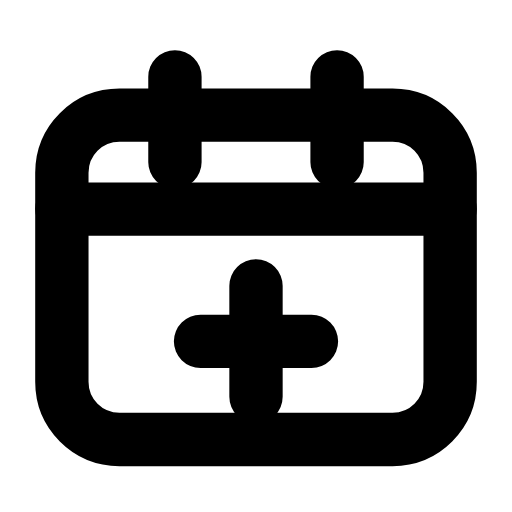
t = 0.00 s
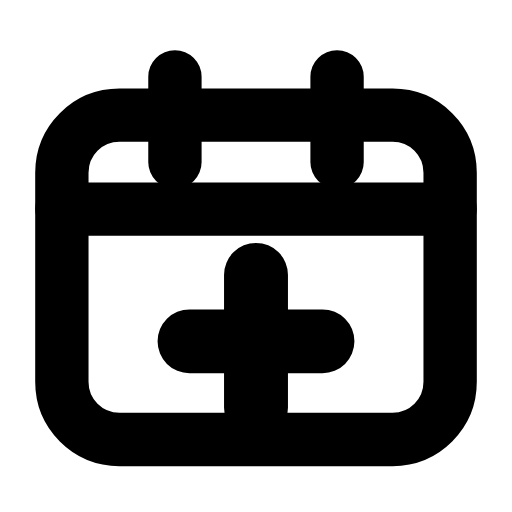
t = 0.20 s
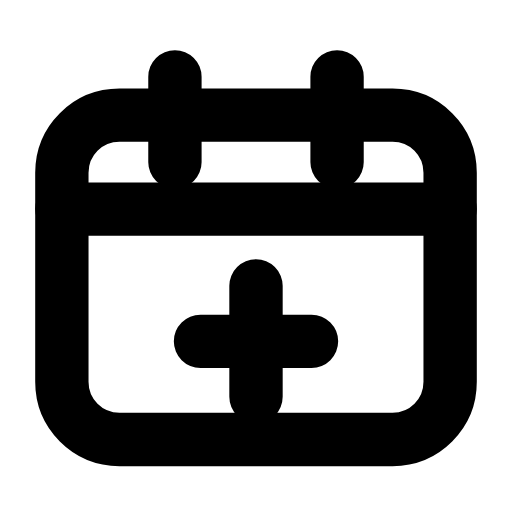
t = 0.42 s
t = 0.61 s: frame unchanged from t = 0.00 s, image omitted
t = 0.83 s: frame unchanged from t = 0.00 s, image omitted
t = 1.04 s: frame unchanged from t = 0.00 s, image omitted

The animated SVG that drew these frames (rendered in a browser with its animation timeline set to each time). Animation: 1 SMIL element (animateTransform=1); one cycle of 1.25 s, repeats indefinitely.

<svg xmlns="http://www.w3.org/2000/svg" width="24" height="24" viewBox="0 0 24 24" fill="none"><path stroke="currentColor" stroke-width="2.5" stroke-linecap="round" stroke-linejoin="round" fill="none" d="M5.6 5.4L18.4 5.4C19.9 5.4 21.1 6.6 21.1 8.1L21.1 17.9C21.1 19.4 19.9 20.6 18.4 20.6L5.6 20.6C4.1 20.6 2.9 19.4 2.9 17.9L2.9 8.1C2.9 6.6 4.1 5.4 5.6 5.4Z"></path><path stroke="currentColor" stroke-width="2.5" stroke-linecap="round" stroke-linejoin="round" fill="none" d="M8.2 3.6L8.2 7.6M15.8 3.6L15.8 7.6"></path><line stroke="currentColor" stroke-width="2.5" stroke-linecap="round" stroke-linejoin="round" fill="none" x1="2.9" y1="9.8" x2="21.1" y2="9.8"></line><g transform="translate(12 16)"><g><animateTransform attributeName="transform" type="scale" values="1;1;1.24;1;1;1;1;1.24;1;1;1" keyTimes="0;0.135;0.2475;0.36;0.45;0.6;0.66;0.735;0.81;0.9;1" dur="1.25s" repeatCount="indefinite" calcMode="spline" keySplines="0.16 1 0.3 1;0.16 1 0.3 1;0.16 1 0.3 1;0.16 1 0.3 1;0.16 1 0.3 1;0.16 1 0.3 1;0.16 1 0.3 1;0.16 1 0.3 1;0.16 1 0.3 1;0.16 1 0.3 1"/><g transform="translate(-12 -16)"><g><path stroke="currentColor" stroke-width="2.5" stroke-linecap="round" stroke-linejoin="round" fill="none" d="M12 13.4L12 18.6M9.4 16L14.6 16"></path></g></g></g></g></svg>
